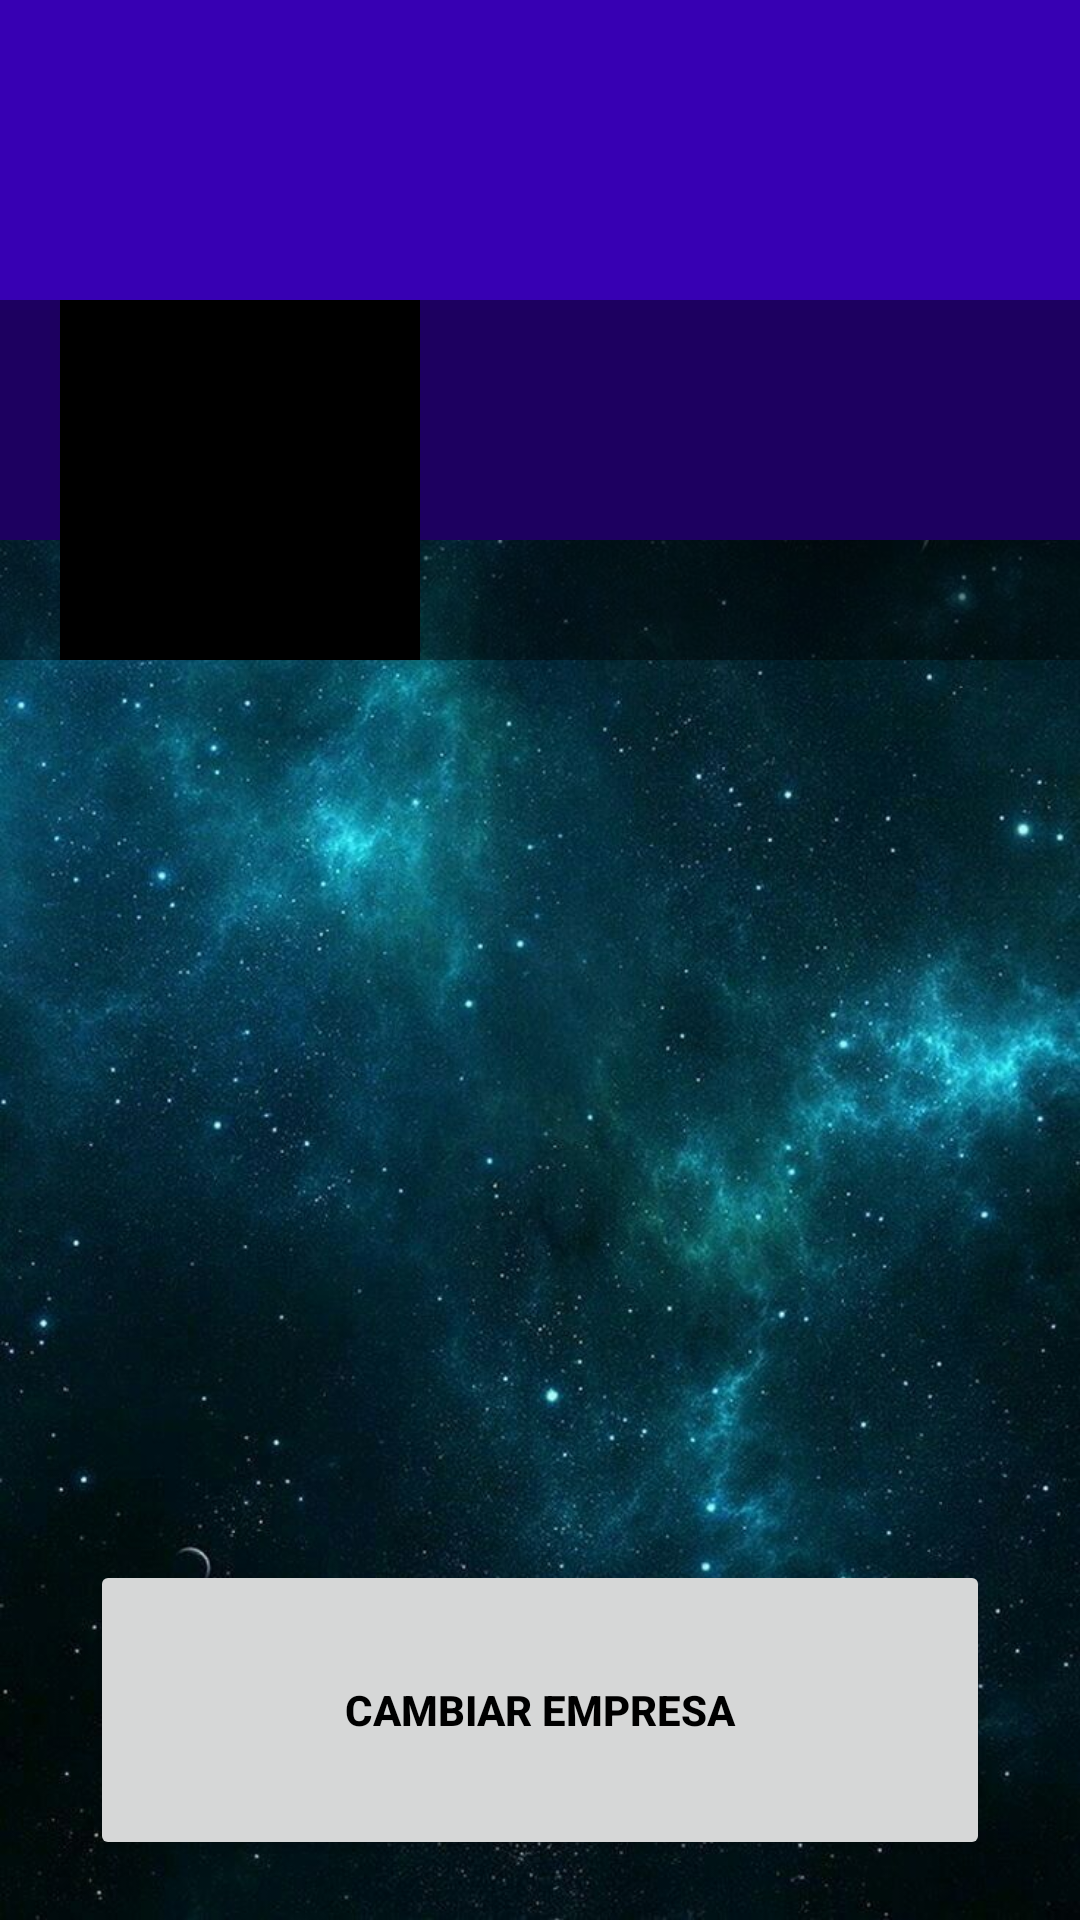

This screen was rendered from an Android layout file. Write that file and the resources it references.
<!-- AndroidManifest.xml: application theme AppTheme -->
<!-- res/layout/activity_visita.xml -->
<?xml version="1.0" encoding="utf-8"?>
<RelativeLayout xmlns:android="http://schemas.android.com/apk/res/android"
    xmlns:app="http://schemas.android.com/apk/res-auto"
    xmlns:tools="http://schemas.android.com/tools"
    android:layout_width="match_parent"
    android:layout_height="match_parent"
    android:background="@drawable/galaxia"
    tools:context=".Visita">

    <ScrollView
        android:layout_width="match_parent"
        android:layout_height="wrap_content">
        <RelativeLayout
            android:layout_width="match_parent"
            android:layout_height="wrap_content">

            <ImageView
                android:id="@+id/RcoverIv"
                android:layout_width="match_parent"
                android:layout_height="180dp"
                android:scaleType="fitXY"
                android:background="@color/colorPrimaryDark">
            </ImageView>

            <LinearLayout
                android:layout_width="match_parent"
                android:layout_height="120dp"
                android:orientation="horizontal"
                android:layout_marginTop="100dp"
                android:background="#77000000">

                <ImageView
                    android:id="@+id/RavatarIv"
                    android:layout_marginStart="20dp"
                    android:background="@color/colorPrimary"
                    android:padding="5dp"
                    android:src="@drawable/ic_default_img_white"
                    android:layout_width="120dp"
                    android:layout_height="120dp"
                    android:layout_marginLeft="20dp" />

                <LinearLayout
                    android:layout_width="match_parent"
                    android:layout_height="wrap_content"
                    android:orientation="vertical">
                    <TextView
                        android:id="@+id/RnameTv"
                        android:layout_width="match_parent"
                        android:layout_height="wrap_content"
                        android:layout_marginStart="5dp"
                        android:layout_marginLeft="5dp"
                        android:layout_marginTop="5dp"
                        android:textSize="25sp"
                        android:textColor="@color/colorWhite"/>

                    <TextView
                        android:id="@+id/RemailTv"
                        android:layout_width="match_parent"
                        android:layout_height="wrap_content"
                        android:layout_marginStart="5dp"
                        android:layout_marginLeft="5dp"
                        android:textColor="@color/colorWhite"/>

                    <TextView
                        android:id="@+id/RphoneTv"
                        android:layout_width="match_parent"
                        android:layout_height="wrap_content"
                        android:layout_marginStart="5dp"
                        android:layout_marginLeft="5dp"
                        android:textColor="@color/colorWhite"/>
                </LinearLayout>

            </LinearLayout>

        </RelativeLayout>
    </ScrollView>

    <Button
        android:id="@+id/continuarbtn"
        android:layout_width="300dp"
        android:layout_height="100dp"
        android:layout_centerHorizontal="true"
        android:layout_alignParentBottom="true"
        android:layout_marginBottom="20dp"
        android:layout_marginRight="20dp"
        android:text="Cambiar empresa"
        android:textColor="@color/colorBlack"
        android:textStyle="bold" />

</RelativeLayout>
<!-- resources referenced by this layout -->
<resources>
  <color name="colorBlack">#000</color>
  <color name="colorPrimary">#000000</color>
  <color name="colorPrimaryDark">#3700B3</color>
  <color name="colorWhite">#fff</color>
  <!-- drawable galaxia: jpg bitmap (drawable-xhdpi, 140485 bytes) -->
  <style name="AppTheme" parent="Theme.AppCompat.Light.DarkActionBar">
          
          <item name="colorPrimary">@color/colorPrimary</item>
          <item name="colorPrimaryDark">@color/colorPrimaryDark</item>
          <item name="colorAccent">@color/colorAccent</item>
      </style>
  <color name="colorAccent">#03DAC5</color>
</resources>
